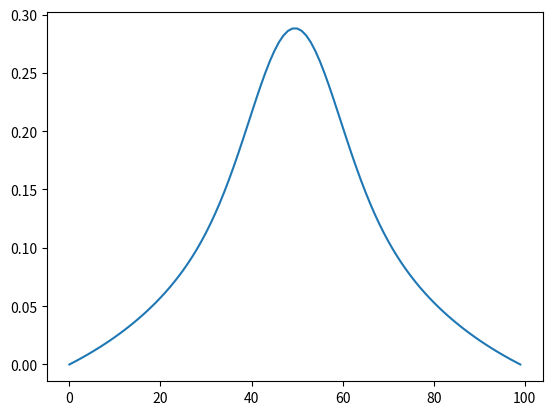

This chart was generated by the following Python code:
import numpy as np
from numpy.polynomial.legendre import leggauss, legval, legder, legint

def spectral_galerkin_matrices(N,deg=40):
    x, w = leggauss(deg)
    # Compute right-hand side
    eye = np.eye(N)
    derind = [legder(eye[j]) for j in range(N)]
    #L1x = legval(x,eye[5])
    A = np.zeros((N,N)) 
    M = np.zeros((N,N)) 
    ## Setting the interior
    for j in range(N):
        weightedLj = w* legval(x,eye[j])
        M[j,:] = [np.sum(legval(x,eye[i])*weightedLj) for i in range(N)]
        weighteddLj = w* legval(x,derind[j])
        A[j,:] = [np.sum(legval(x,derind[i])*weighteddLj) for i in range(N)]
    ## Boundary condition
    Bleft = np.zeros((N,N))
    Bright = np.zeros((N,N))
    vleft = np.array([legval(-1,eye[j]) for j in range(N)] )
    #vleft = np.array([(-1)**(j) for j in range(N)] )
    vright = np.array([legval(1,eye[j]) for j in range(N)]) 
    #vright = np.array([1 for j in range(N)]) 
    for i in range(N):
        Bleft[i,:]  =  vleft*(-1)*vleft[i]
        Bright[i,:] = -vright*1 
        #B[i,:] = -(gammaright*vright*1 - gammaleft *vleft*(-1)*vleft[i])
    return A,M,Bleft,Bright
def complex_sg_matrices(N,deg=40):
    A,M,Bleft,Bright = spectral_galerkin_matrices(N,deg=deg)
    Ac = 1j *np.zeros((2*N,2*N))
    Mc = 1j *np.zeros((2*N,2*N))
    Bleftc = 1j *np.zeros((2*N,2*N))
    Brightc = 1j *np.zeros((2*N,2*N))
    Ac[:N,:N] = A
    Ac[N:,N:] = A
    Ac[:N,N:] = 1j*A
    Ac[N:,:N] = -1j*A

    Mc[:N,:N] = M
    Mc[N:,N:] = M
    Mc[:N,N:] = 1j*M
    Mc[N:,:N] = -1j*M

    Bleftc[:N,:N] = Bleft
    Bleftc[N:,N:] = Bleft
    Bleftc[:N,N:] = 1j*Bleft
    Bleftc[N:,:N] = -1j*Bleft

    Brightc[:N,:N] = Bright
    Brightc[N:,N:] = Bright
    Brightc[:N,N:] = 1j*Bright
    Brightc[N:,:N] = -1j*Bright
    return Ac,Mc,Bleftc,Brightc

def precomp_project(Nx,deg=40):
    x, w = leggauss(deg)
    eye = np.eye(Nx)
    precomp = [(2*j + 1)/2*w*legval(x,eye[j]) for j in range(Nx)]
    return np.array(precomp)

def project_legendre(func,N,deg=40,precomp=None,x=None):
    if x is None:
        x, w = leggauss(deg)
    fvals = func(x)
    if precomp is None:
        fweighted = w*fvals
        eye = np.eye(N)
        #b = np.array([np.sum(legval(x,eye[j])*fweighted) for j in range(N)])
        b = np.array([
            (2*j + 1)/2 * np.sum(legval(x, eye[j]) * fweighted)
            for j in range(N)
        ])
    else:
        #b = np.array([np.dot(precomp[j],fvals) for j in range(N) ])
        b = precomp.dot(fvals)
    return b

def project_legendre_from_values(fvals,N,deg=40,precomp=None,x=None):
    if x is None:
        x, w = leggauss(deg)
    if precomp is None:
        fweighted = w*fvals
        eye = np.eye(N)
        #b = np.array([np.sum(legval(x,eye[j])*fweighted) for j in range(N)])
        b = np.array([
            (2*j + 1)/2 * np.sum(legval(x, eye[j]) * fweighted)
            for j in range(N)
        ])
    else:
        #b = np.array([np.dot(precomp[j],fvals) for j in range(N) ])
        b = precomp.dot(fvals)
    return b

def sg_helmholtz_robin_solver(N,f,gammaleft,gammaright,deg=40):
    b = project_legendre(f,N,deg=deg)
    A,M,Bleft,Bright = spectral_galerkin_matrices(N,deg=40)
    sol_coeff = np.linalg.solve(A+gammaleft*Bleft+gammaright*Bright,b)
    return sol_coeff

def test_sg():
    def f(x):
        return np.exp(-20*x**2)
    deg = 40
    x_g,w   = leggauss(deg)
    Nx = 40
    precomp = precomp_project(Nx,deg=deg)
    #fcoeffs = project_legendre(f,Nx,deg=deg)
    fcoeffs = project_legendre_from_values(f(x_g),Nx,precomp=precomp,deg=deg,x=x_g)
    x_g = np.linspace(-1,1,100)
    f_ex = f(x_g)
    gammaleft = 100000000
    gammaright = 10000000
    
    sol_coeff = sg_helmholtz_robin_solver(40,f,gammaleft,gammaright,deg=40)
    vals = legval(x_g,sol_coeff)
    print(vals[0])
    print(vals[-1])
    import matplotlib.pyplot as plt
    plt.plot(np.real(vals))
    plt.savefig('test.png')
    return sol_coeff

test_sg()
